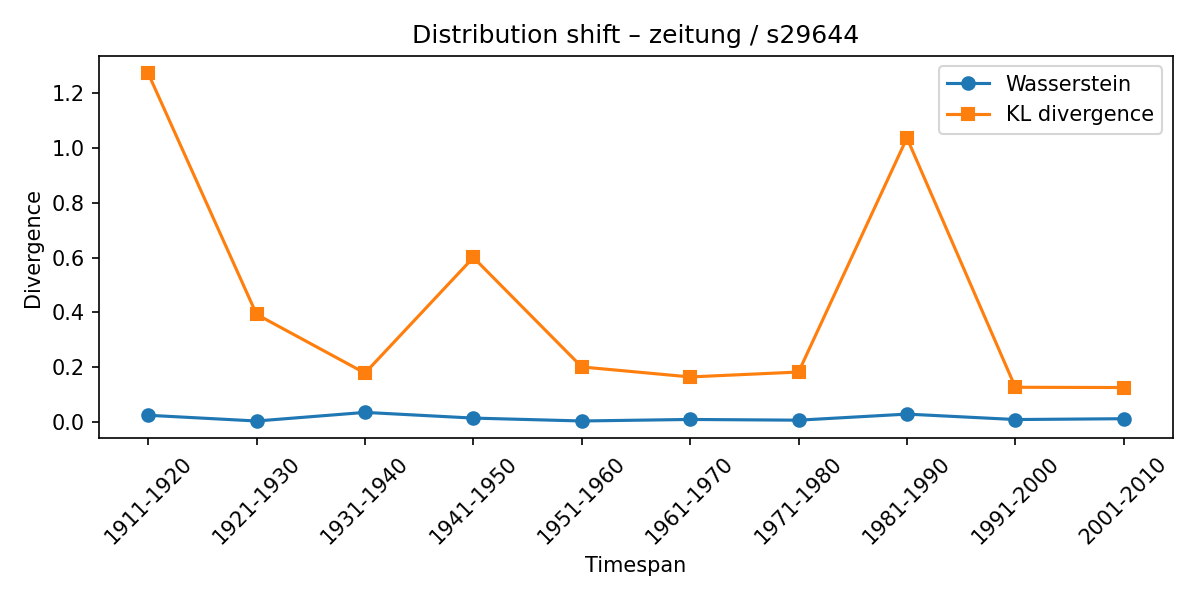

The data file committed next to this chart (first rows):
synset, lexeme, from_timespan, to_timespan, wasserstein, kl_divergence
s29644, zeitung, 1901-1910, 1911-1920, 0.02502, 1.272
s29644, zeitung, 1911-1920, 1921-1930, 0.004093, 0.393
s29644, zeitung, 1921-1930, 1931-1940, 0.0355, 0.1789
s29644, zeitung, 1931-1940, 1941-1950, 0.01473, 0.6005
s29644, zeitung, 1941-1950, 1951-1960, 0.004206, 0.2013
s29644, zeitung, 1951-1960, 1961-1970, 0.009755, 0.1648
s29644, zeitung, 1961-1970, 1971-1980, 0.007108, 0.1827
s29644, zeitung, 1971-1980, 1981-1990, 0.02929, 1.036
s29644, zeitung, 1981-1990, 1991-2000, 0.009442, 0.1271
s29644, zeitung, 1991-2000, 2001-2010, 0.01245, 0.1262
